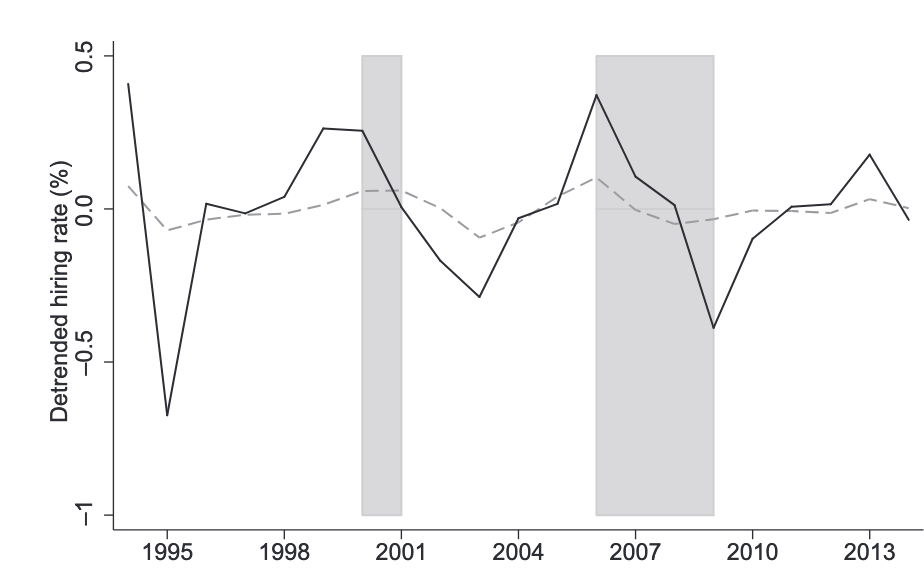

The file beside this chart, header and first rows:
x_experienced_hires, y_experienced_hires, x_new_hires, y_new_hires
1994, 0.04998, 1994, 0.4056
1994, 0.04868, 1994, 0.4089
1994, 0.04739, 1994, 0.4056
1994, 0.04611, 1994, 0.4024
1994, 0.04485, 1994, 0.3991
1994, 0.04359, 1994, 0.3959
1994, 0.04236, 1994, 0.3926
1994, 0.04118, 1994, 0.3894
1994, 0.04006, 1994, 0.3861
1994, 0.03898, 1994, 0.3829
1994, 0.03793, 1994, 0.3796
1994, 0.03686, 1994, 0.3894
1994, 0.03579, 1994, 0.3861
1994, 0.03471, 1994, 0.3829
1994, 0.03365, 1994, 0.3796
1994, 0.0326, 1994, 0.3764
1994, 0.03157, 1994, 0.3731
1994, 0.03055, 1994, 0.3698
1994, 0.02953, 1994, 0.3666
1994, 0.02851, 1994, 0.3633
1994, 0.02749, 1994, 0.3601
1994, 0.02647, 1994, 0.3568
1994, 0.02545, 1994, 0.3536
1994, 0.02443, 1994, 0.3503
1994, 0.02341, 1994, 0.3633
1994, 0.02239, 1994, 0.3601
1994, 0.02137, 1994, 0.3568
1994, 0.02034, 1994, 0.3536
1994, 0.01931, 1994, 0.3503
1994, 0.01827, 1994, 0.3471
1994, 0.01723, 1994, 0.3438
1994, 0.0162, 1994, 0.3406
1995, 0.01517, 1994, 0.3373
1995, 0.01414, 1994, 0.3341
1995, 0.01311, 1994, 0.3308
1995, 0.01207, 1994, 0.3275
1995, 0.01101, 1994, 0.3243
1995, 0.009932, 1994, 0.3341
1995, 0.008861, 1994, 0.3308
1995, 0.007832, 1994, 0.3275
1995, 0.006848, 1994, 0.3243
1995, 0.005907, 1994, 0.321
1995, 0.00501, 1994, 0.3178
1995, 0.004157, 1994, 0.3145
1995, 0.003348, 1994, 0.3113
1995, 0.002582, 1994, 0.308
1995, 0.00186, 1994, 0.3048
1995, 0.001182, 1994, 0.3015
1995, 0.0005475, 1994, 0.2983
1995, -7.873309303130932e-05, 1994, 0.295
1995, -0.0007326, 1994, 0.308
1995, -0.001398, 1994, 0.3048
1995, -0.002076, 1994, 0.3015
1995, -0.002766, 1994, 0.2983
1995, -0.003474, 1994, 0.295
1995, -0.004206, 1994, 0.2918
1995, -0.004969, 1994, 0.2885
1995, -0.0058, 1994, 0.2852
1995, -0.006676, 1994, 0.282
1995, -0.007597, 1994, 0.2787
... 2,748 more rows
